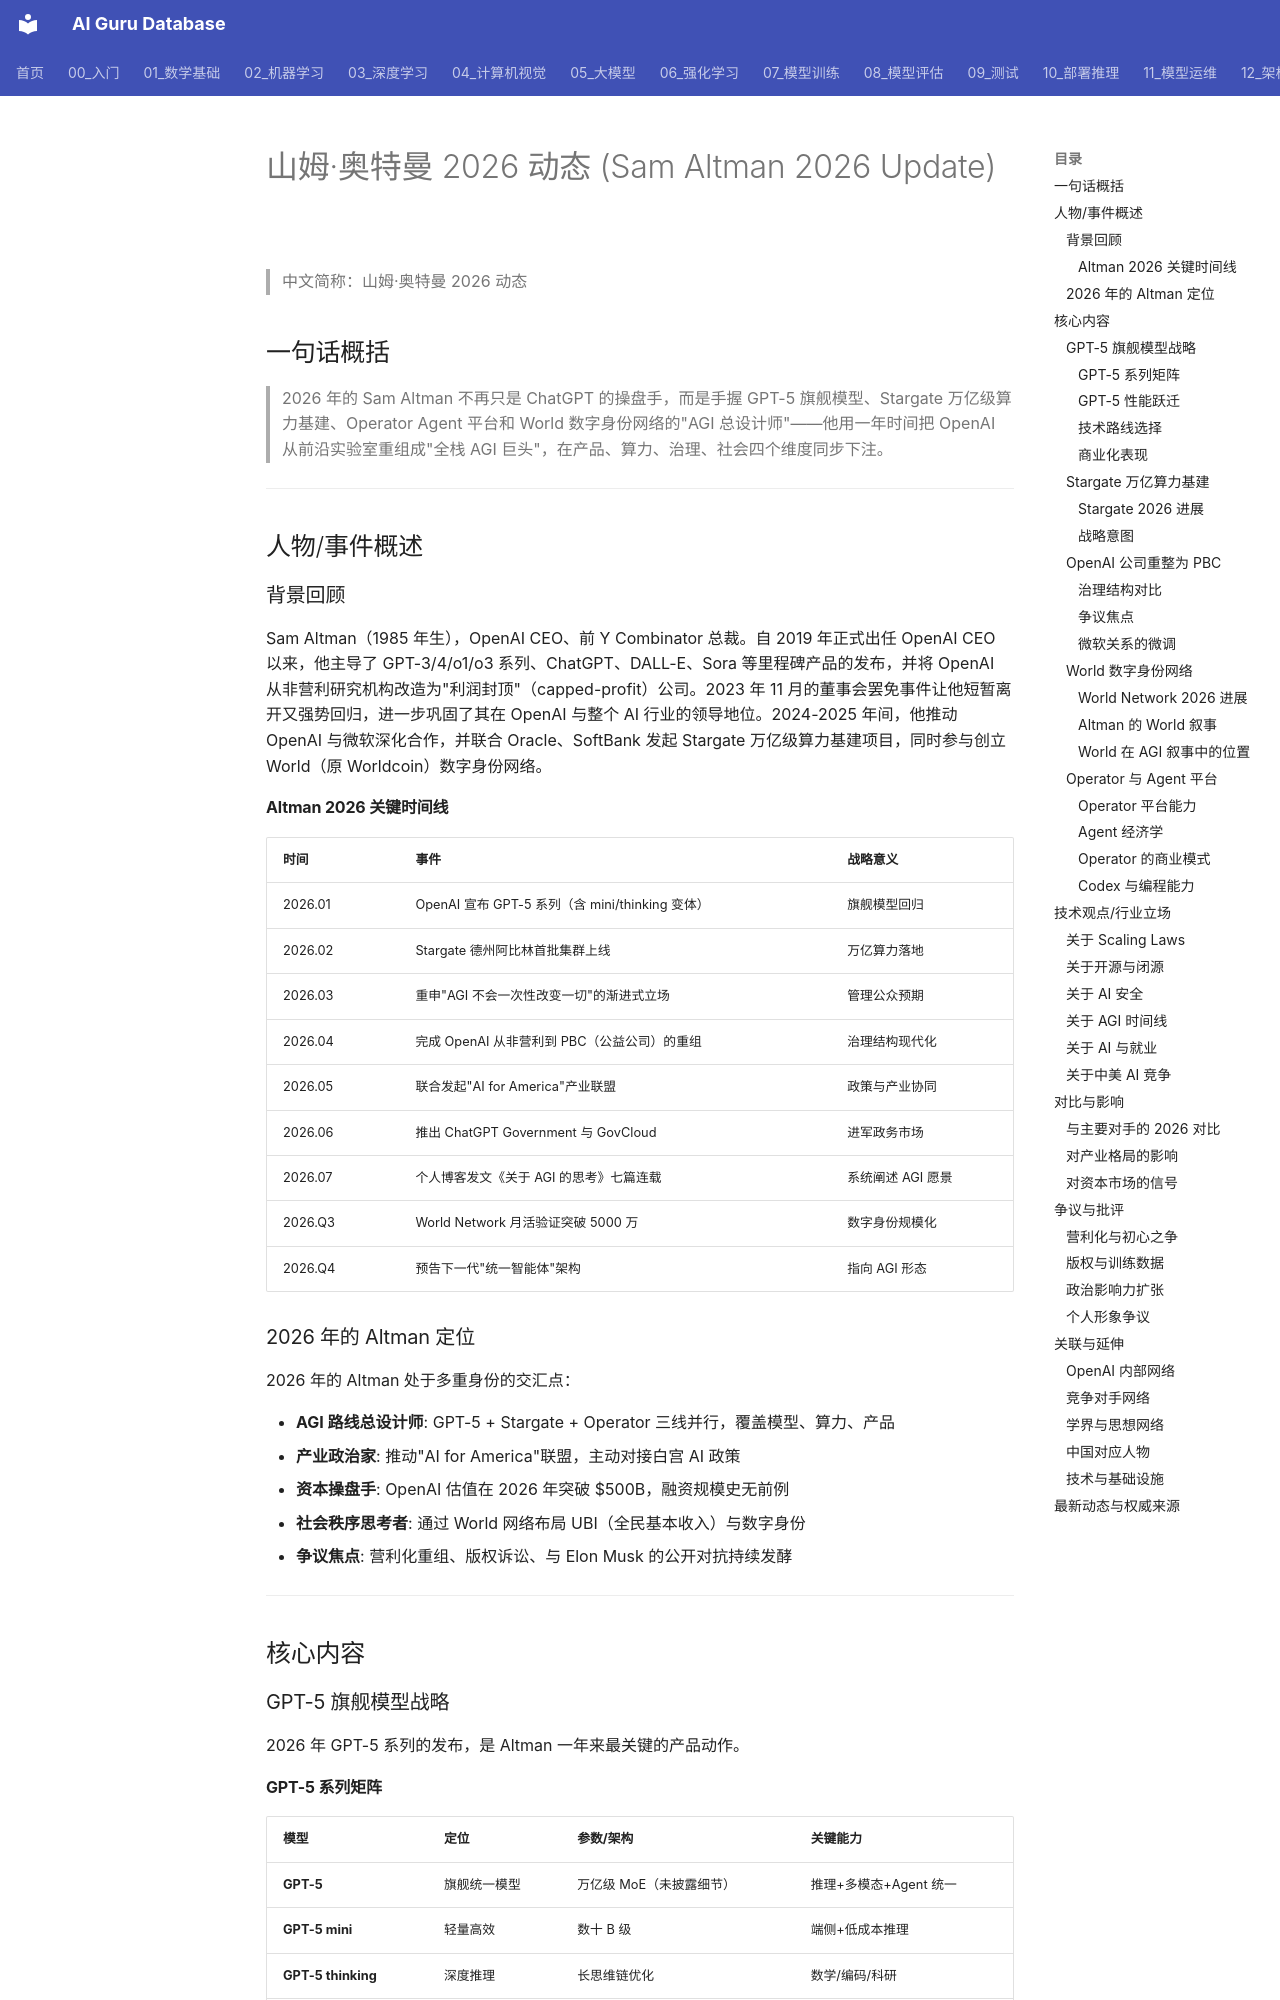

repository: ai-guru-global/ai-guru-database · page: 19_业界观点/21_Sam_Altman_奥特曼/03_Sam_Altman_2026_更新/index.html · generator: mkdocs

---
title: "山姆·奥特曼 2026 动态 (Sam Altman 2026 Update)"
category: "19-talks-sam-altman"
tags: ["talks", "leaders", "2026", "OpenAI", "AGI", "GPT-5", "Stargate", "Agent", "World", "for-profit", "scaling-laws"]
summary: "**一句话概括**: 2026 年的 Sam Altman 以 GPT-5 的发布、Stargate 超算集群的落地和 OpenAI 重整为公司架构的完成，将 OpenAI 推向 AGI 冲刺阶段，同时以 World 数字身份网络布局后 AGI 的社会经济秩序。"
created: "2026-07-23"
updated: "2026-07-23"
tier: supporting
aliases: ["Sam Altman 2026 Update", "山姆·奥特曼 2026 动态"]
sources: []
name_zh: "山姆·奥特曼 2026 动态"
---

# 山姆·奥特曼 2026 动态 (Sam Altman 2026 Update)

> 中文简称：山姆·奥特曼 2026 动态

## 一句话概括

> 2026 年的 Sam Altman 不再只是 ChatGPT 的操盘手，而是手握 GPT-5 旗舰模型、Stargate 万亿级算力基建、Operator Agent 平台和 World 数字身份网络的"AGI 总设计师"——他用一年时间把 OpenAI 从前沿实验室重组成"全栈 AGI 巨头"，在产品、算力、治理、社会四个维度同步下注。

---

## 人物/事件概述

### 背景回顾

Sam Altman（1985 年生），OpenAI CEO、前 Y Combinator 总裁。自 2019 年正式出任 OpenAI CEO 以来，他主导了 GPT-3/4/o1/o3 系列、ChatGPT、DALL-E、Sora 等里程碑产品的发布，并将 OpenAI 从非营利研究机构改造为"利润封顶"（capped-profit）公司。2023 年 11 月的董事会罢免事件让他短暂离开又强势回归，进一步巩固了其在 OpenAI 与整个 AI 行业的领导地位。2024-2025 年间，他推动 OpenAI 与微软深化合作，并联合 Oracle、SoftBank 发起 Stargate 万亿级算力基建项目，同时参与创立 World（原 Worldcoin）数字身份网络。

#### Altman 2026 关键时间线

| 时间 | 事件 | 战略意义 |
|------|------|----------|
| 2026.01 | OpenAI 宣布 GPT-5 系列（含 mini/thinking 变体） | 旗舰模型回归 |
| 2026.02 | Stargate 德州阿比林首批集群上线 | 万亿算力落地 |
| 2026.03 | 重申"AGI 不会一次性改变一切"的渐进式立场 | 管理公众预期 |
| 2026.04 | 完成 OpenAI 从非营利到 PBC（公益公司）的重组 | 治理结构现代化 |
| 2026.05 | 联合发起"AI for America"产业联盟 | 政策与产业协同 |
| 2026.06 | 推出 ChatGPT Government 与 GovCloud | 进军政务市场 |
| 2026.07 | 个人博客发文《关于 AGI 的思考》七篇连载 | 系统阐述 AGI 愿景 |
| 2026.Q3 | World Network 月活验证突破 5000 万 | 数字身份规模化 |
| 2026.Q4 | 预告下一代"统一智能体"架构 | 指向 AGI 形态 |
